Photos from the image-classification dataset "images" in the GitHub repository AI-Green-Engineering/ringvorlesung-waelzlager. Its 3 classes are: baseline, inner race fault, outer race fault.

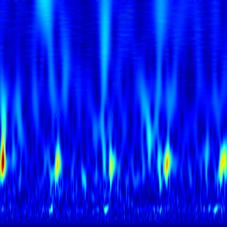
Label: outer race fault

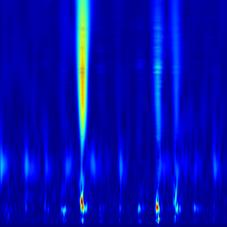
Label: inner race fault

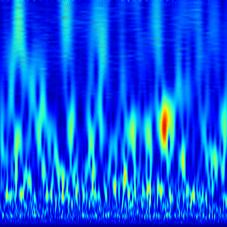
Label: baseline

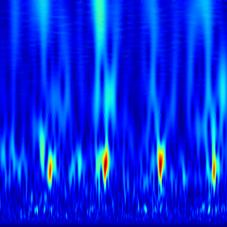
Label: outer race fault

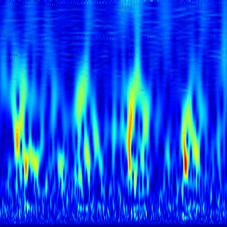
Label: outer race fault

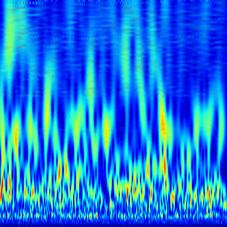
Label: baseline
